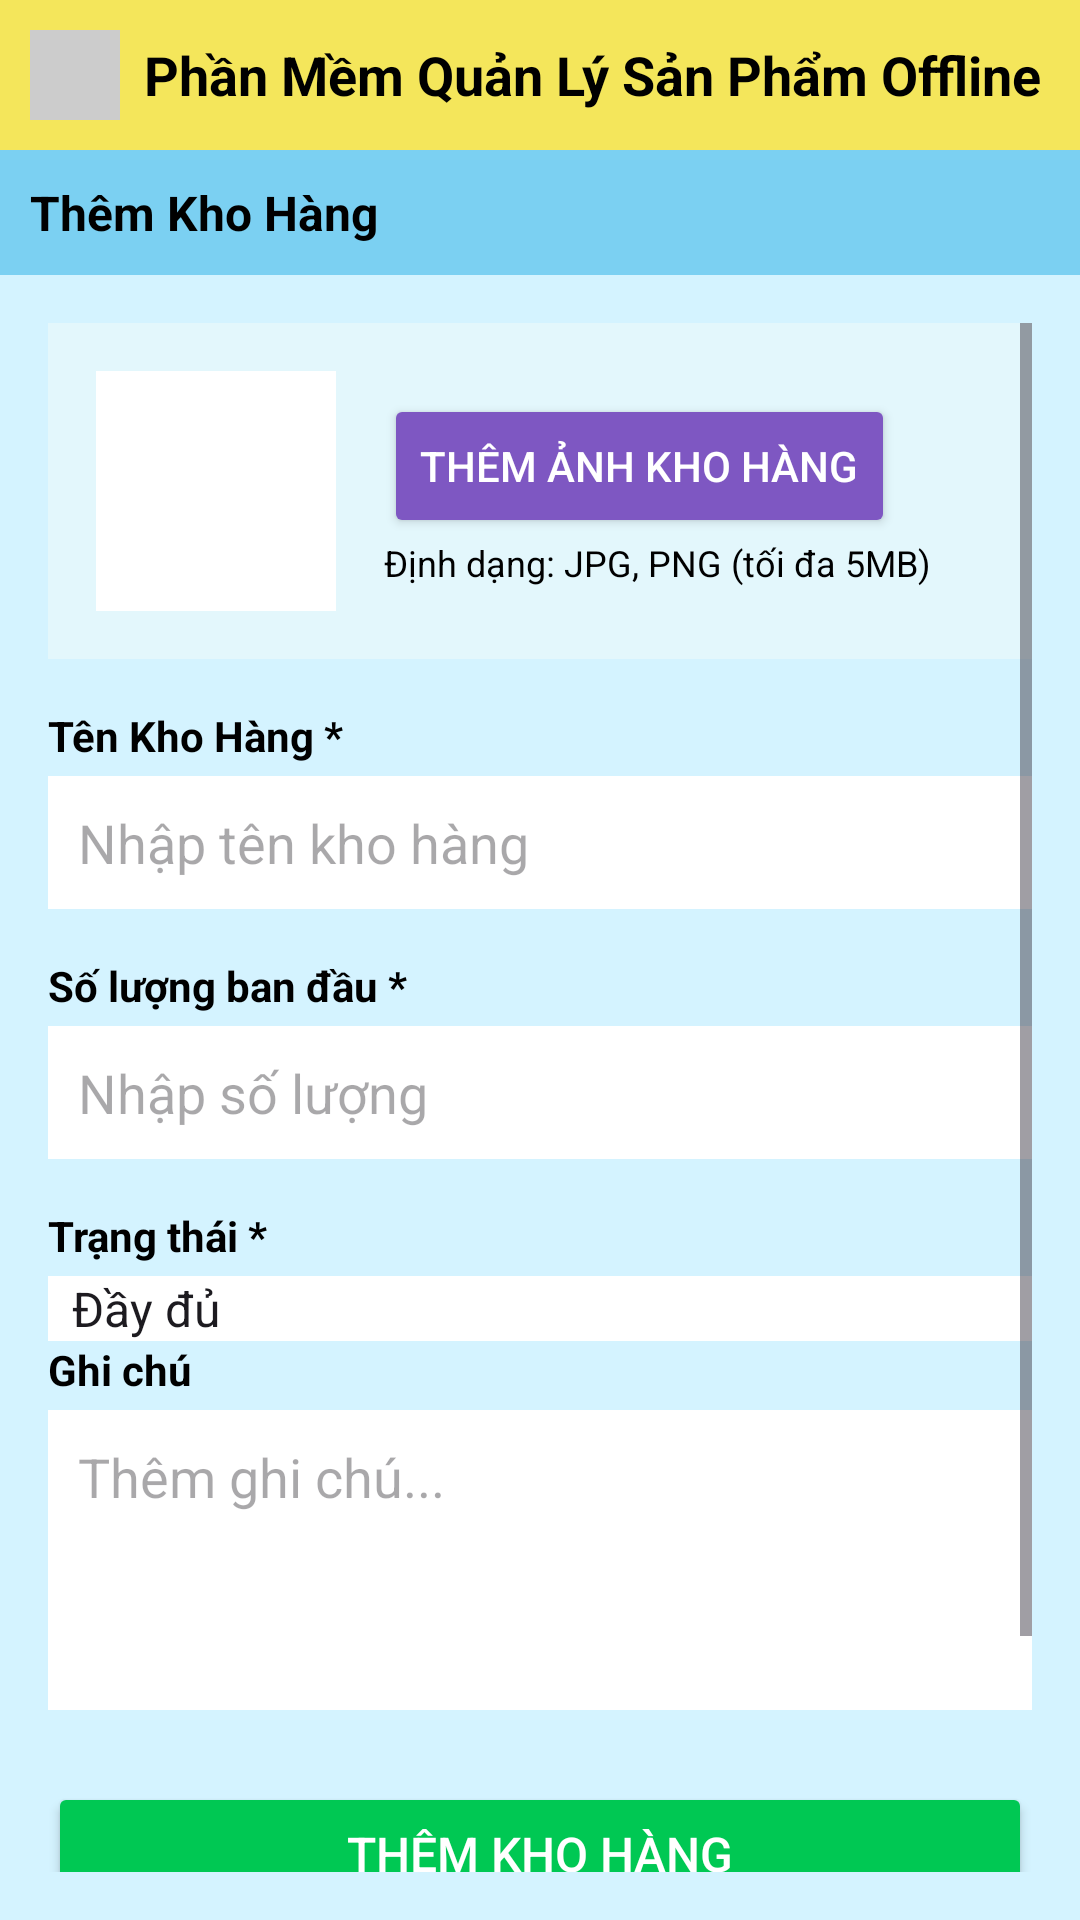

Write the Android layout XML for this screen, with the resource values it uses.
<!-- AndroidManifest.xml: application theme Theme.Do_anLTDD1 -->
<!-- res/layout/addwarehouse.xml -->
<?xml version="1.0" encoding="utf-8"?>

<LinearLayout xmlns:android="http://schemas.android.com/apk/res/android"
    xmlns:tools="http://schemas.android.com/tools"
    android:orientation="vertical"
    android:layout_width="match_parent"
    android:layout_height="match_parent"
    android:background="#D4F3FF"
    tools:context=".AddwarehouseActivity">

    
    <LinearLayout
        android:layout_width="match_parent"
        android:layout_height="wrap_content"
        android:background="#F4E65B"
        android:padding="10dp"
        android:gravity="center_vertical">

        <View
            android:layout_width="30dp"
            android:layout_height="30dp"
            android:background="#CCCCCC"
            android:layout_marginEnd="8dp" />

        <TextView
            android:layout_width="wrap_content"
            android:layout_height="wrap_content"
            android:text="Phần Mềm Quản Lý Sản Phẩm Offline"
            android:textStyle="bold"
            android:textSize="18sp"
            android:textColor="#000000" />
    </LinearLayout>

    
    <LinearLayout
        android:layout_width="match_parent"
        android:layout_height="wrap_content"
        android:background="#7BD0F2"
        android:padding="10dp">

        <TextView
            android:layout_width="wrap_content"
            android:layout_height="wrap_content"
            android:text="Thêm Kho Hàng"
            android:textSize="16sp"
            android:textStyle="bold"
            android:textColor="#000000" />
    </LinearLayout>

    
    <ScrollView
        android:layout_width="match_parent"
        android:layout_height="match_parent"
        android:padding="16dp">

        <LinearLayout
            android:layout_width="match_parent"
            android:layout_height="wrap_content"
            android:orientation="vertical">

            
            <LinearLayout
                android:layout_width="match_parent"
                android:layout_height="wrap_content"
                android:orientation="horizontal"
                android:background="#E3F7FC"
                android:padding="16dp"
                android:gravity="center_vertical"
                android:layout_marginBottom="16dp">

                <View
                    android:layout_width="80dp"
                    android:layout_height="80dp"
                    android:background="#FFFFFF"
                    android:layout_marginEnd="16dp" />

                <LinearLayout
                    android:layout_width="0dp"
                    android:layout_height="wrap_content"
                    android:layout_weight="1"
                    android:orientation="vertical">

                    <Button
                        android:id="@+id/btnAddImage"
                        android:layout_width="wrap_content"
                        android:layout_height="wrap_content"
                        android:text="Thêm ảnh kho hàng"
                        android:backgroundTint="#7E57C2"
                        android:textColor="#FFFFFF" />

                    <TextView
                        android:layout_width="wrap_content"
                        android:layout_height="wrap_content"
                        android:text="Định dạng: JPG, PNG (tối đa 5MB)"
                        android:textSize="12sp"
                        android:textColor="#000000" />
                </LinearLayout>
            </LinearLayout>
            
            <TextView
                android:layout_width="wrap_content"
                android:layout_height="wrap_content"
                android:text="Tên Kho Hàng *"
                android:textStyle="bold"
                android:textColor="#000000"
                android:layout_marginBottom="4dp" />

            <EditText
                android:id="@+id/edtTenKho"
                android:layout_width="match_parent"
                android:layout_height="wrap_content"
                android:hint="Nhập tên kho hàng"
                android:background="#FFFFFF"
                android:padding="10dp"
                android:layout_marginBottom="16dp" />

            
            <TextView
                android:layout_width="wrap_content"
                android:layout_height="wrap_content"
                android:text="Số lượng ban đầu *"
                android:textStyle="bold"
                android:textColor="#000000"
                android:layout_marginBottom="4dp" />

            <EditText
                android:id="@+id/edtSoLuong_Add"
                android:layout_width="match_parent"
                android:layout_height="wrap_content"
                android:hint="Nhập số lượng"
                android:inputType="number"
                android:background="#FFFFFF"
                android:padding="10dp"
                android:layout_marginBottom="16dp" />

            
            <TextView
                android:layout_width="wrap_content"
                android:layout_height="wrap_content"
                android:text="Trạng thái *"
                android:textStyle="bold"
                android:textColor="#000000"
                android:layout_marginBottom="4dp" />

            <Spinner
                android:id="@+id/spItem_Add"
                android:layout_width="match_parent"
                android:layout_height="wrap_content"
                android:background="@color/white"
                android:entries="@array/item"/>

            
            <TextView
                android:layout_width="wrap_content"
                android:layout_height="wrap_content"
                android:text="Ghi chú"
                android:textStyle="bold"
                android:textColor="#000000"
                android:layout_marginBottom="4dp" />

            <EditText
                android:id="@+id/edtGhiChu_Add"
                android:layout_width="match_parent"
                android:layout_height="100dp"
                android:gravity="top"
                android:hint="Thêm ghi chú..."
                android:background="#FFFFFF"
                android:padding="10dp"
                android:layout_marginBottom="24dp" />

            
            <Button
                android:id="@+id/btnSubmitKho"
                android:layout_width="match_parent"
                android:layout_height="wrap_content"
                android:text="Thêm kho hàng"
                android:textSize="16sp"
                android:backgroundTint="#00C853"
                android:textColor="#FFFFFF"
                android:layout_marginBottom="8dp" />

            
            <Button
                android:id="@+id/btnCancel"
                android:layout_width="match_parent"
                android:layout_height="wrap_content"
                android:text="Hủy"
                android:textSize="16sp"
                android:backgroundTint="#FF0000"
                android:textColor="#FFFFFF"
                android:layout_marginBottom="8dp" />

            
            <TextView
                android:layout_width="wrap_content"
                android:layout_height="wrap_content"
                android:text="Tạo mới: 15/12/2025"
                android:layout_gravity="center_horizontal"
                android:textSize="12sp"
                android:textColor="#000000"
                android:layout_marginBottom="16dp" />
        </LinearLayout>
    </ScrollView>
</LinearLayout>
<!-- resources referenced by this layout -->
<resources>
  <string-array name="item">
          <item> Đầy đủ</item>
          <item> Còn chỗ</item>
          <item> Đang bảo trì</item>
      </string-array>
  <color name="white">#FFFFFFFF</color>
  <style name="Theme.Do_anLTDD1" parent="Base.Theme.Do_anLTDD1" />
  <style name="Base.Theme.Do_anLTDD1" parent="Theme.Material3.DayNight.NoActionBar">
          
          
      </style>
</resources>
